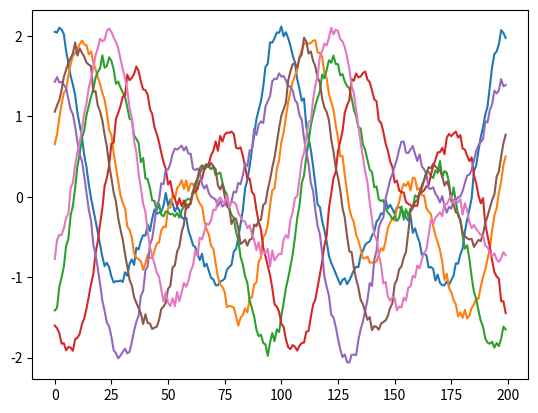
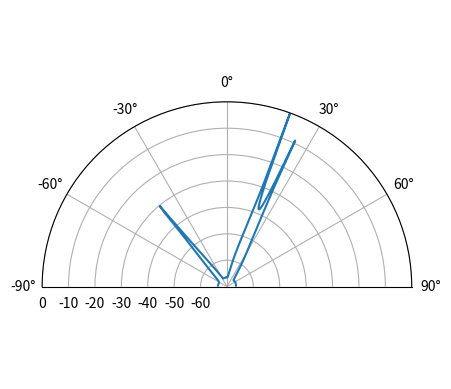

These charts were generated, in order, by the following Python code:
import numpy as np
import matplotlib.pyplot as plt

# Adapted from: pysdr.org/content/doa.html
# 8 Microphone in a linear array example with music 

# Recording/ positioning properties of the array
sample_rate = 1e6
N = 10000 # number of samples to simulate
d = 0.5


# Create tone: 
t = np.arange(N)/sample_rate
f_tone = 0.02e6
tx = np.exp(2j*np.pi*f_tone*t)


Nr = 8 # 8 elements

# Define onset angles - here we're using 3 
theta1 = 20 / 180 * np.pi # convert to radians
theta2 = 25 / 180 * np.pi
theta3 = -40 / 180 * np.pi

# Calclulat the signal vector. This is the signal arriving from a specific
# angle given above 

# -2j * np.pi is the phase shift
# d represents the spacing 
# np.arrange(Nr) is a way of indexing each of the microphones, i.e. generating 
#               a signal for each of the microphones 
# Adjusts to the right angle of arrival 
# Reshape for analysis. 
s1 = np.exp(-2j * np.pi * d * np.arange(Nr) * np.sin(theta1)).reshape(-1,1) # 8x1
s2 = np.exp(-2j * np.pi * d * np.arange(Nr) * np.sin(theta2)).reshape(-1,1)
s3 = np.exp(-2j * np.pi * d * np.arange(Nr) * np.sin(theta3)).reshape(-1,1)


# we'll use 3 different frequencies.  1xN
tone1 = np.exp(2j*np.pi*0.01e6*t).reshape(1,-1)
tone2 = np.exp(2j*np.pi*0.02e6*t).reshape(1,-1)
tone3 = np.exp(2j*np.pi*0.03e6*t).reshape(1,-1)

# Combine the signals
r = s1 @ tone1 + s2 @ tone2 + 0.1 * s3 @ tone3

# Generate and add noise to the signals
n = np.random.randn(Nr, N) + 1j*np.random.randn(Nr, N)
r = r + 0.05*n # 8xN


# Plot the simulated signals at each microphone
plt.plot(np.asarray(r[0,:]).squeeze().real[0:200]) # the asarray and squeeze are just annoyances we have to do because we came from a matrix
plt.plot(np.asarray(r[1,:]).squeeze().real[0:200])
plt.plot(np.asarray(r[2,:]).squeeze().real[0:200])
plt.plot(np.asarray(r[3,:]).squeeze().real[0:200]) 
plt.plot(np.asarray(r[5,:]).squeeze().real[0:200])
plt.plot(np.asarray(r[6,:]).squeeze().real[0:200]) 
plt.plot(np.asarray(r[7,:]).squeeze().real[0:200])
plt.show()




# PERFORM MUSIC ANALYSIS: 

num_expected_signals = 3 # Try changing this!
R = r @ r.conj().T # Calc covariance matrix, it's Nr x Nr
w, v = np.linalg.eig(R) # eigenvalue decomposition, v[:,i] is the eigenvector corresponding to the eigenvalue w[i]

if False:
    fig, (ax1) = plt.subplots(1, 1, figsize=(7, 3))
    ax1.plot(10*np.log10(np.abs(w)),'.-')
    ax1.set_xlabel('Index')
    ax1.set_ylabel('Eigenvalue [dB]')
    plt.show()
    #fig.savefig('../_images/doa_eigenvalues.svg', bbox_inches='tight') # I EDITED THIS ONE IN INKSCAPE!!!
    exit()

eig_val_order = np.argsort(np.abs(w)) # find order of magnitude of eigenvalues
v = v[:, eig_val_order] # sort eigenvectors using this order
V = np.zeros((Nr, Nr - num_expected_signals), dtype=np.complex64) # Noise subspace is the rest of the eigenvalues
for i in range(Nr - num_expected_signals):
    V[:, i] = v[:, i]

theta_scan = np.linspace(-1*np.pi, np.pi, 1000) # 100 different thetas between -180 and +180 degrees
results = []
for theta_i in theta_scan:
    s = np.exp(-2j * np.pi * d * np.arange(Nr) * np.sin(theta_i)).reshape(-1,1)
    print("Shape of s:", s.shape)
    print("Shape of s.conj().T:", s.conj().T.shape)
    print("Shape of V:", V.shape)
    print("Shape of V.conj().T:", V.conj().T.shape)
    metric = 1 / (s.conj().T @ V @ V.conj().T @ s) # The main MUSIC equation
    metric = np.abs(metric.squeeze()) # take magnitude
    metric = 10*np.log10(metric) # convert to dB
    results.append(metric)
results -= np.max(results) # normalize


# Plot the beam pattern 
fig, ax = plt.subplots(subplot_kw={'projection': 'polar'})
ax.plot(theta_scan, results) # MAKE SURE TO USE RADIAN FOR POLAR
ax.set_theta_zero_location('N') # make 0 degrees point up
ax.set_theta_direction(-1) # increase clockwise
ax.set_rlabel_position(30)  # Move grid labels away from other labels
ax.set_thetamin(-90)
ax.set_thetamax(90)
plt.show()
#fig.savefig('../_images/doa_music.svg', bbox_inches='tight')
exit()